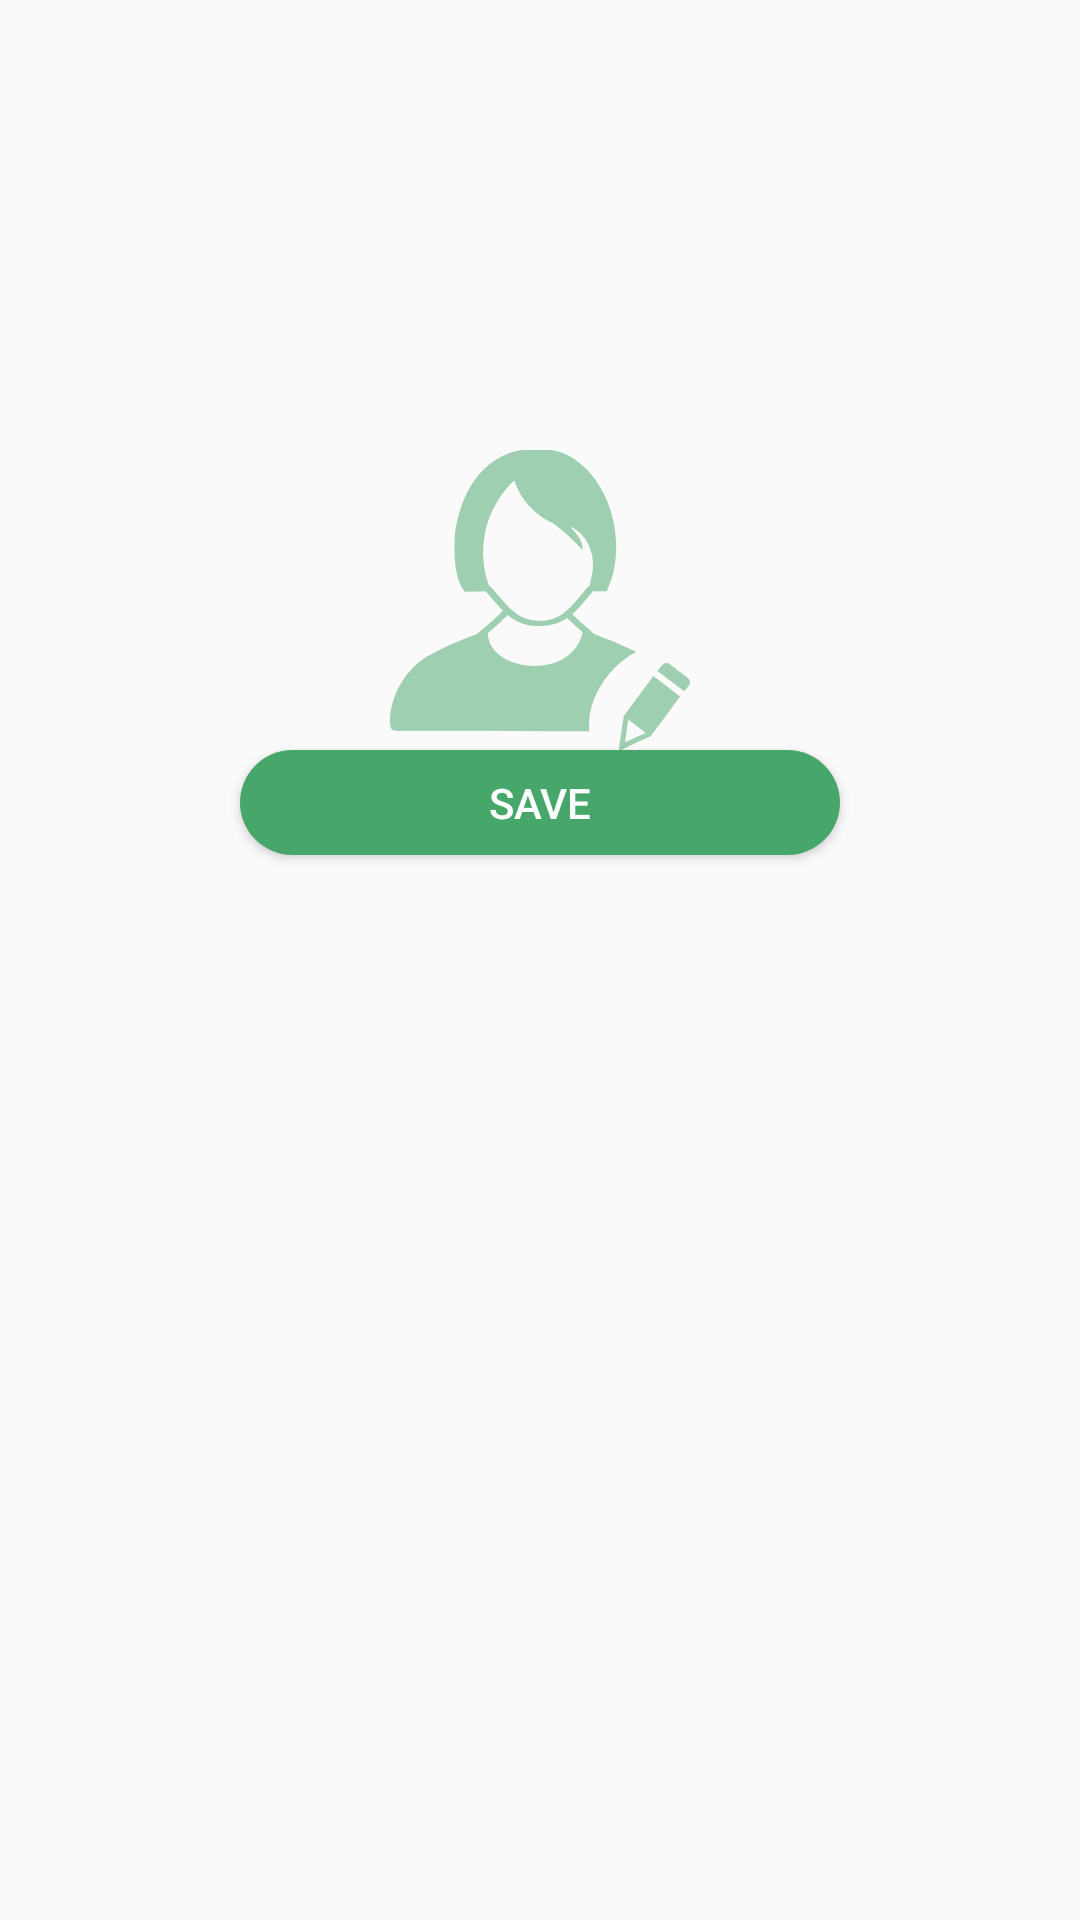

Android layout source for this screen:
<!-- AndroidManifest.xml: application theme Theme.MyGuardianAngels -->
<!-- res/layout/fragment_blank.xml -->
<?xml version="1.0" encoding="utf-8"?>
<LinearLayout xmlns:android="http://schemas.android.com/apk/res/android"
    xmlns:tools="http://schemas.android.com/tools"
    android:layout_width="match_parent"
    android:orientation="vertical"
    android:layout_height="match_parent"
    tools:context=".Fragments.BlankFragment">
    <ImageView
        android:id="@+id/img1"
        android:layout_width="100dp"
        android:layout_height="100dp"
        android:scaleType="centerCrop"
        android:layout_marginTop="150dp"
        android:src="@drawable/ic_writer_blogger_author_female"
        android:layout_gravity="center"/>

    <Button
        android:id="@+id/save"
        android:layout_width="200dp"
        android:layout_height="35dp"
        android:layout_gravity="center"
        android:background="@drawable/btn_bg"
        android:layout_margin="@dimen/_20sdp"
        android:gravity="center"
        android:text="Save"
        android:textColor="@color/white"/>





</LinearLayout>
<!-- resources referenced by this layout -->
<resources>
  <color name="white">#FFFFFFFF</color>
  <!-- drawable btn_bg (drawable) -->
  <?xml version="1.0" encoding="utf-8"?>
  <shape xmlns:android="http://schemas.android.com/apk/res/android">
      <solid android:color="#47A76A"/>
      <corners android:radius="45dp"/>
  
  </shape>
  <!-- drawable ic_writer_blogger_author_female: vector/xml drawable (drawable, 2132 chars, omitted) -->
  <style name="Theme.MyGuardianAngels" parent="Theme.AppCompat.Light.NoActionBar">
          
          <item name="colorPrimary">@color/purple_500</item>
          <item name="colorPrimaryVariant">@color/purple_700</item>
          <item name="colorOnPrimary">@color/white</item>
          
          <item name="colorSecondary">@color/teal_200</item>
          <item name="colorSecondaryVariant">@color/teal_700</item>
          <item name="colorOnSecondary">@color/black</item>
          
          <item name="android:statusBarColor" tools:targetApi="l">?attr/colorPrimaryVariant</item>
          
      </style>
  <color name="purple_500">#FF6200EE</color>
  <color name="purple_700">#FF3700B3</color>
  <color name="teal_200">#FF03DAC5</color>
  <color name="teal_700">#FF018786</color>
  <color name="black">#FF000000</color>
</resources>
